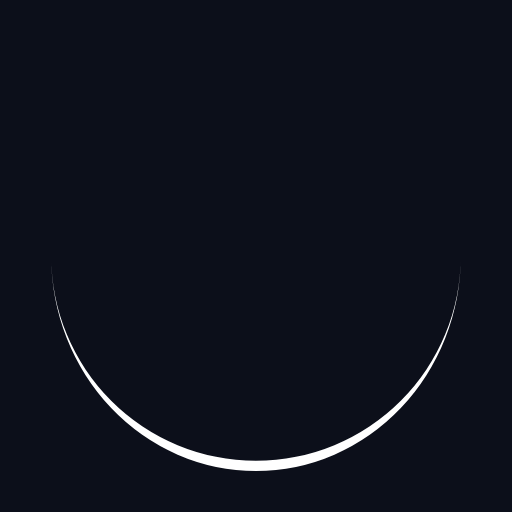
t = 0.00 s
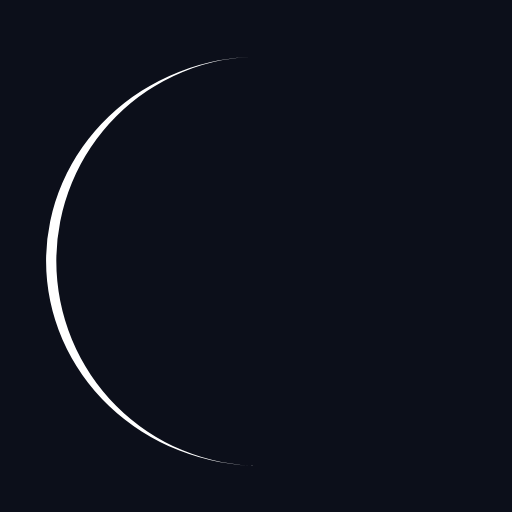
t = 0.25 s
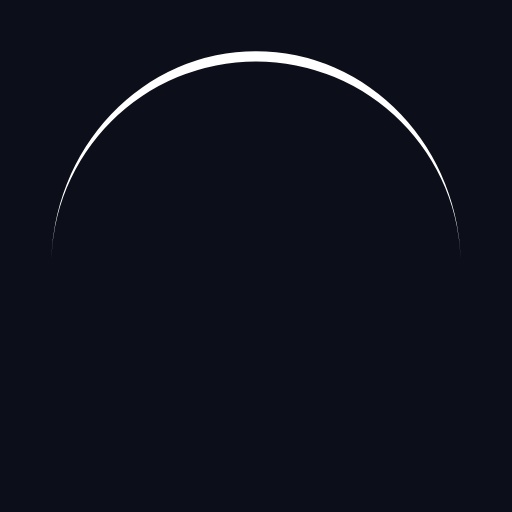
t = 0.50 s
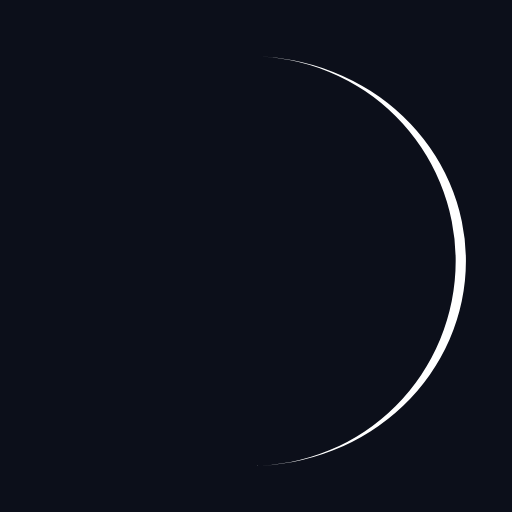
t = 0.75 s

The animated SVG that drew these frames (rendered in a browser with its animation timeline set to each time). Animation: 1 SMIL element (animateTransform=1); one cycle of 1.00 s, repeats indefinitely.

<?xml version="1.0" encoding="utf-8"?>
<svg xmlns="http://www.w3.org/2000/svg" xmlns:xlink="http://www.w3.org/1999/xlink" style="margin: auto; background: rgb(12, 15, 26); display: block; shape-rendering: auto;" width="200px" height="200px" viewBox="0 0 100 100" preserveAspectRatio="xMidYMid">
<path d="M10 50A40 40 0 0 0 90 50A40 42 0 0 1 10 50" fill="#ffffff" stroke="none">
  <animateTransform attributeName="transform" type="rotate" dur="1s" repeatCount="indefinite" keyTimes="0;1" values="0 50 51;360 50 51"></animateTransform>
</path>
<!-- [ldio] generated by https://loading.io/ --></svg>